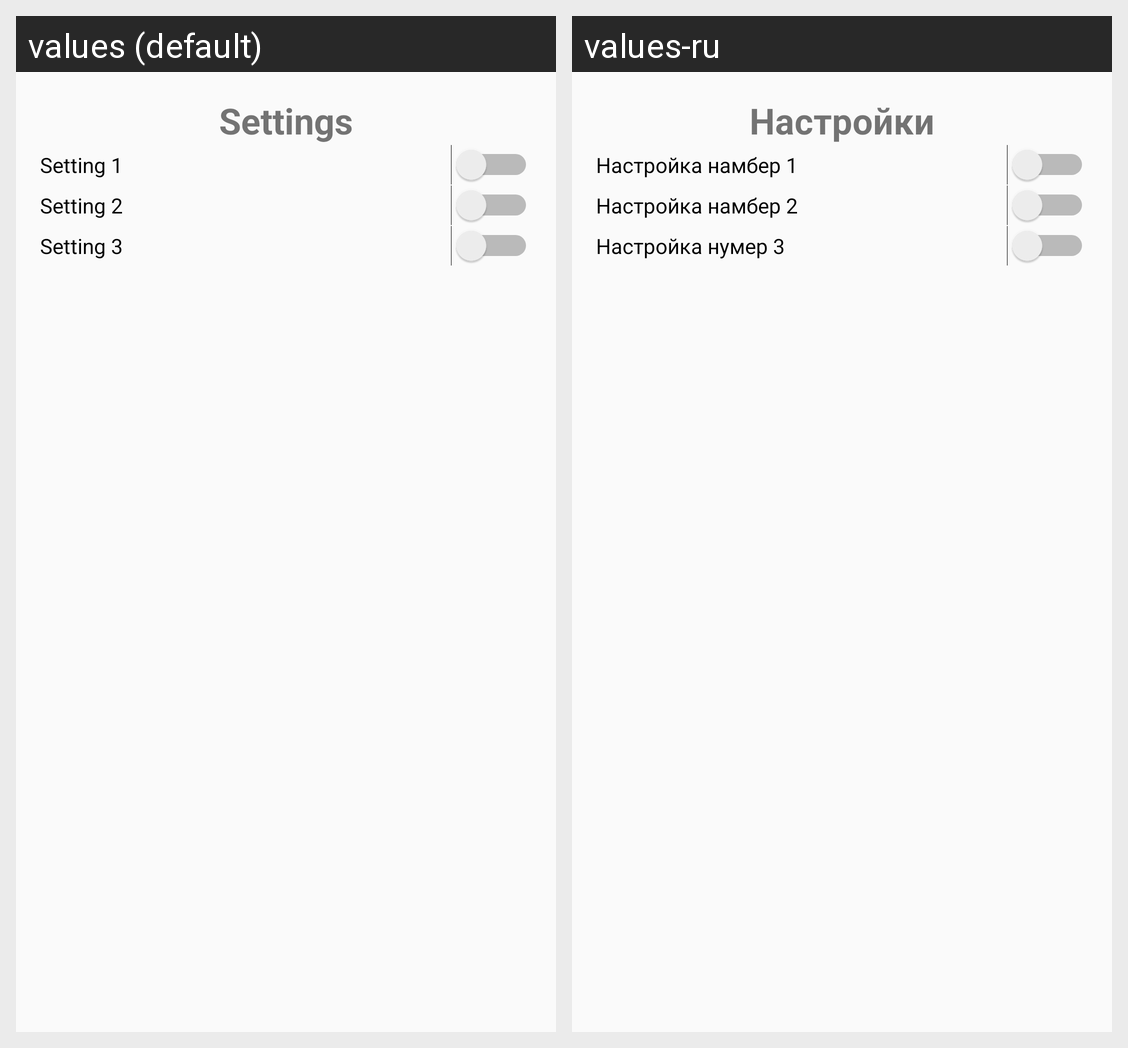

Here is an Android app screen in its default locale and in the app's own translations. Write out the translated-string differences for the strings that appear on this screen.
Android screen res/layout/activity_settings.xml rendered under 2 locales, left to right: values (default), values-ru. Device: Nexus 5 (rendered at 1080×1920; each locale shown at half size, 540×960, under a caption strip naming it); theme AppTheme.NoActionBar.
Strings drawn on this screen, with the default value and each locale's value (text and hints the layout hard-codes, and strings that could not be matched under every locale, appear in the picture but are not listed):

action_settings
  values: Settings
  values-ru: Настройки

Setting1
  values: Setting 1
  values-ru: Настройка намбер 1

Setting2
  values: Setting 2
  values-ru: Настройка намбер 2

Setting3
  values: Setting 3
  values-ru: Настройка нумер 3
